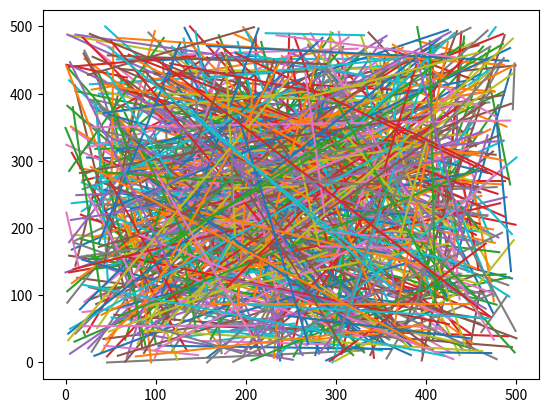

Write the Python code that produced this figure.
from random import randint
import matplotlib.pyplot as plt

# plt.gca().invert_yaxis()

stroke_count = 800
canvas_size = 500

for i in range(stroke_count):
    x_series = [randint(0, canvas_size), randint(0, canvas_size)]
    y_series = [randint(0, canvas_size), randint(0, canvas_size)]
    plt.plot(x_series, y_series)

plt.show()
